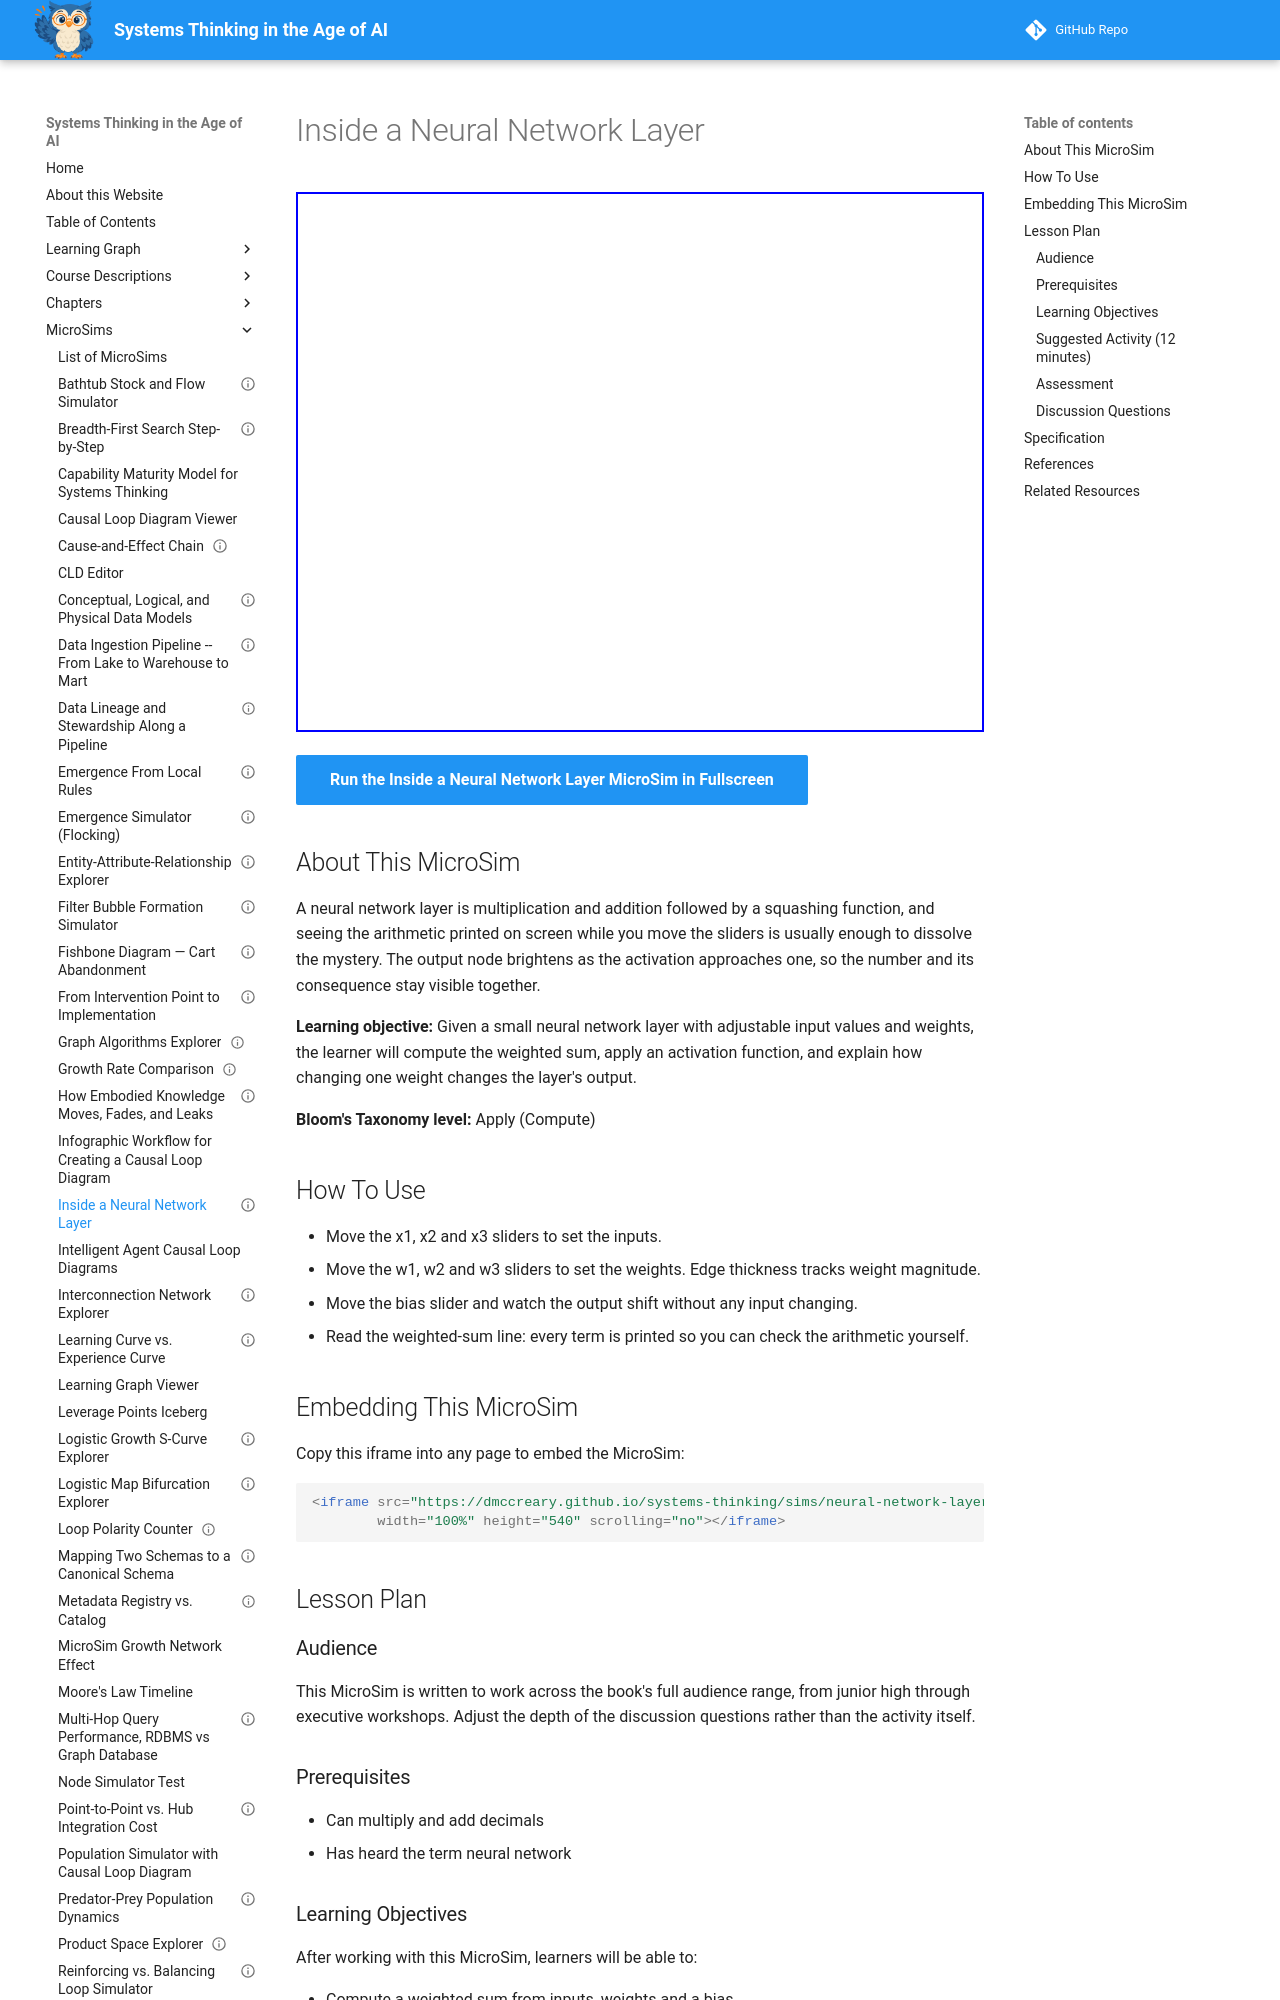

repository: dmccreary/systems-thinking · page: sims/neural-network-layer-explorer/index.html · generator: mkdocs

---
title: "Inside a Neural Network Layer"
description: "Move seven sliders and watch a neural network layer's weighted sum and sigmoid activation recompute live."
image: /sims/neural-network-layer-explorer/neural-network-layer-explorer.png
og:image: /sims/neural-network-layer-explorer/neural-network-layer-explorer.png
twitter:image: /sims/neural-network-layer-explorer/neural-network-layer-explorer.png
social:
  cards: false
status: implemented
library: p5.js
bloom_level: Apply
bloom_verb: Compute
chapter: 22
---

# Inside a Neural Network Layer

<iframe src="main.html" width="100%" height="540" scrolling="no"></iframe>

[Run the Inside a Neural Network Layer MicroSim in Fullscreen](main.html){ .md-button .md-button--primary }

## About This MicroSim

A neural network layer is multiplication and addition followed by a squashing function, and seeing the arithmetic printed on screen while you move the sliders is usually enough to dissolve the mystery. The output node brightens as the activation approaches one, so the number and its consequence stay visible together.

**Learning objective:** Given a small neural network layer with adjustable input values and weights, the learner will compute the weighted sum, apply an activation function, and explain how changing one weight changes the layer's output.

**Bloom's Taxonomy level:** Apply (Compute)

## How To Use

- Move the x1, x2 and x3 sliders to set the inputs.
- Move the w1, w2 and w3 sliders to set the weights. Edge thickness tracks weight magnitude.
- Move the bias slider and watch the output shift without any input changing.
- Read the weighted-sum line: every term is printed so you can check the arithmetic yourself.

## Embedding This MicroSim

Copy this iframe into any page to embed the MicroSim:

```html
<iframe src="https://dmccreary.github.io/systems-thinking/sims/neural-network-layer-explorer/main.html"
        width="100%" height="540" scrolling="no"></iframe>
```

## Lesson Plan

### Audience

This MicroSim is written to work across the book's full audience range, from junior high through executive workshops. Adjust the depth of the discussion questions rather than the activity itself.

### Prerequisites

- Can multiply and add decimals
- Has heard the term neural network

### Learning Objectives

After working with this MicroSim, learners will be able to:

- Compute a weighted sum from inputs, weights and a bias
- Describe what a sigmoid activation does to that sum
- Explain how one weight controls how much one input matters

### Suggested Activity (12 minutes)

1. Set all weights to 1 and all inputs to 1, and have learners predict the sum.
2. Drag w2 to zero and ask what happened to x2's influence.
3. Drag w1 negative and ask what that means about the input's role.
4. Push the weighted sum far positive, then far negative, and describe what the sigmoid does at the extremes.
5. Ask what training a network actually adjusts - and note that it is these weights.

### Assessment

Give learners three inputs, three weights and a bias on paper and ask for the weighted sum and roughly what the sigmoid output will be.
